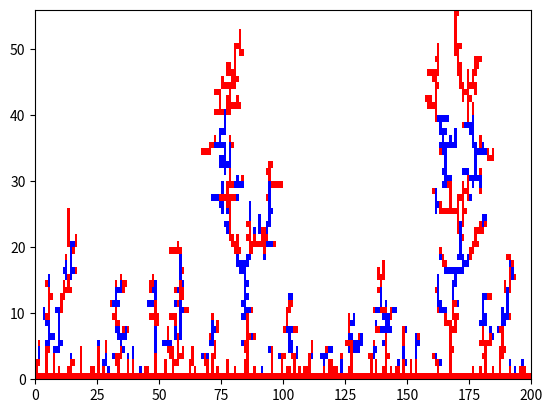

Here is the Python script that generated this plot:
import numpy as np
import matplotlib.pyplot as plt
import random
from matplotlib import colors as c
l=200
h=[0]*l
particle_number=1000
coin=[-2,-1,1,2]
p=0
mesh=np.zeros((particle_number+8,l))
mesh[0,:]=1
change_color=[1,2] #to change color for every 2000 particles
color_control=0
cMap = c.ListedColormap(['w','r','b']) #colors that we use in pcolormesh
temp=0
coloro_sampling=l
X=np.repeat([np.arange(l+1)],np.shape(mesh)[0]+1,0) # X cooridiante for pcolormesh grid
Y=np.transpose(np.repeat([np.arange(np.shape(mesh)[0]+1)],l+1,0)) # Y cooridiante for pcolormesh grid
while p<particle_number:
    #mesh = np.vstack ((mesh,np.zeros(l)))
    current_x=random.randint(0,l-1)
    lower_bound=max(h)+3
    upper_bound=lower_bound+4
    current_y=lower_bound
    while current_y<=upper_bound:

        flip=random.choice(coin)
        if flip==-1 or flip==1:
            current_x=int((current_x+flip)%l)
        else:
            current_y=int(current_y+flip/2)
            
        if mesh[current_y,current_x-1]+mesh[current_y,int((current_x+1)%l)]+mesh[current_y-1,current_x]+mesh[current_y+1,current_x]>=1:
            if current_y>h[current_x]:
                h[current_x]=current_y
            mesh[current_y,current_x]=change_color[color_control] 
            p+=1
            temp+=1
            if temp==coloro_sampling: #change color:
                color_control+=1
                color_control=color_control%2
                temp=0
            break
    
#print(mesh)
mesh=mesh[~np.all(mesh == 0, axis=1)]
X=np.repeat([np.arange(l+1)],np.shape(mesh)[0]+1,0) # X cooridiante for pcolormesh grid
Y=np.transpose(np.repeat([np.arange(np.shape(mesh)[0]+1)],l+1,0)) # Y cooridiante for pcolormesh grid
#mesh=mesh[~np.all(mesh == 0, axis=1)]
plt.pcolormesh(X,Y,mesh,cmap=cMap)
plt.show()